Run: headless pygame with SDL's dummy video driver; simulated clock (each Clock.tick advances the game by its frame time, no real sleeping); random seed 0; keys injected as events and as key.get_pressed() state; no mouse input.
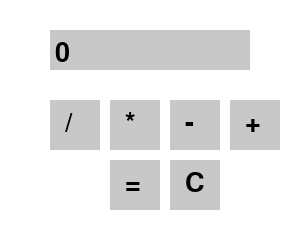
Frame 1 of 4 · flips 1–60 · no input
Frame 2 of 4 · flips 61–180 · tapped SPACE, RETURN · held RIGHT (→), D · screen unchanged from frame 1, image omitted
Frame 3 of 4 · flips 181–300 · held DOWN (↓), S · screen unchanged from frame 2, image omitted
Frame 4 of 4 · flips 301–420 · held LEFT (←), A, UP (↑), W · screen unchanged from frame 3, image omitted

The pygame program that drew these frames:

import pygame
import sys

# Farben definieren (RGB)
WHITE = (255, 255, 255)
BLACK = (0, 0, 0)
GRAY = (200, 200, 200)
# Füge hier die Pygame Initialisierung ein
pygame.init()
# Definiere Fenstergröße
WIDTH, HEIGHT = 300, 250
# Erstelle das Fenster und setze den Titel
screen = pygame.display.set_mode((WIDTH, HEIGHT))
pygame.display.set_caption("Pygame Taschenrechner")
font = pygame.font.Font(None, 40)

equation = "0"
buttons = [
    ('/', 50, 100), ('*', 110, 100), ('-', 170, 100), ('+', 230, 100),
    ('=', 110, 160), ('C', 170, 160)
]
# Hauptschleife
running = True
while running:
    
    # 1. Bildschirm füllen
    screen.fill(WHITE)
    pygame.draw.rect(screen, GRAY, (50, 30, 200, 40))
    equation_surface = font.render(equation, True, BLACK)
    screen.blit(equation_surface, (55, 40))#Für einen kleinen Abstand zum Rand
    for text, x, y in buttons:
        pygame.draw.rect(screen, GRAY, (x, y, 50, 50))
        text_surface = font.render(text, True, BLACK)
        screen.blit(text_surface, (x + 15, y + 10))
    # 2. Events verarbeiten (bei Aufgabe 11 nur QUIT)
    for event in pygame.event.get():
        if event.type == pygame.QUIT:
            running = False
    # 3. Fenster aktualisieren - ab Aufgabe 12
    pygame.display.flip()

# Pygame beenden
# Füge hier den Code zum Beenden ein
pygame.quit()
sys.exit()
